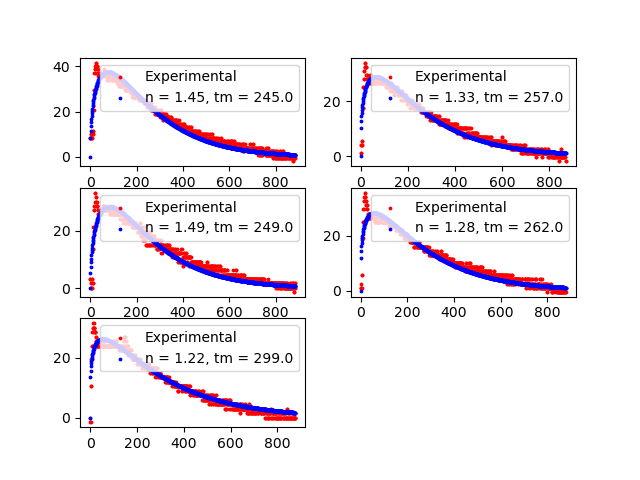

Values plotted in this chart, from the file beside it:
n, tm, var
1.45, 245.0, 245.0
1.33, 257.0, 257.0
1.49, 249.0, 249.0
1.28, 262.0, 262.0
1.22, 299.0, 299.0
